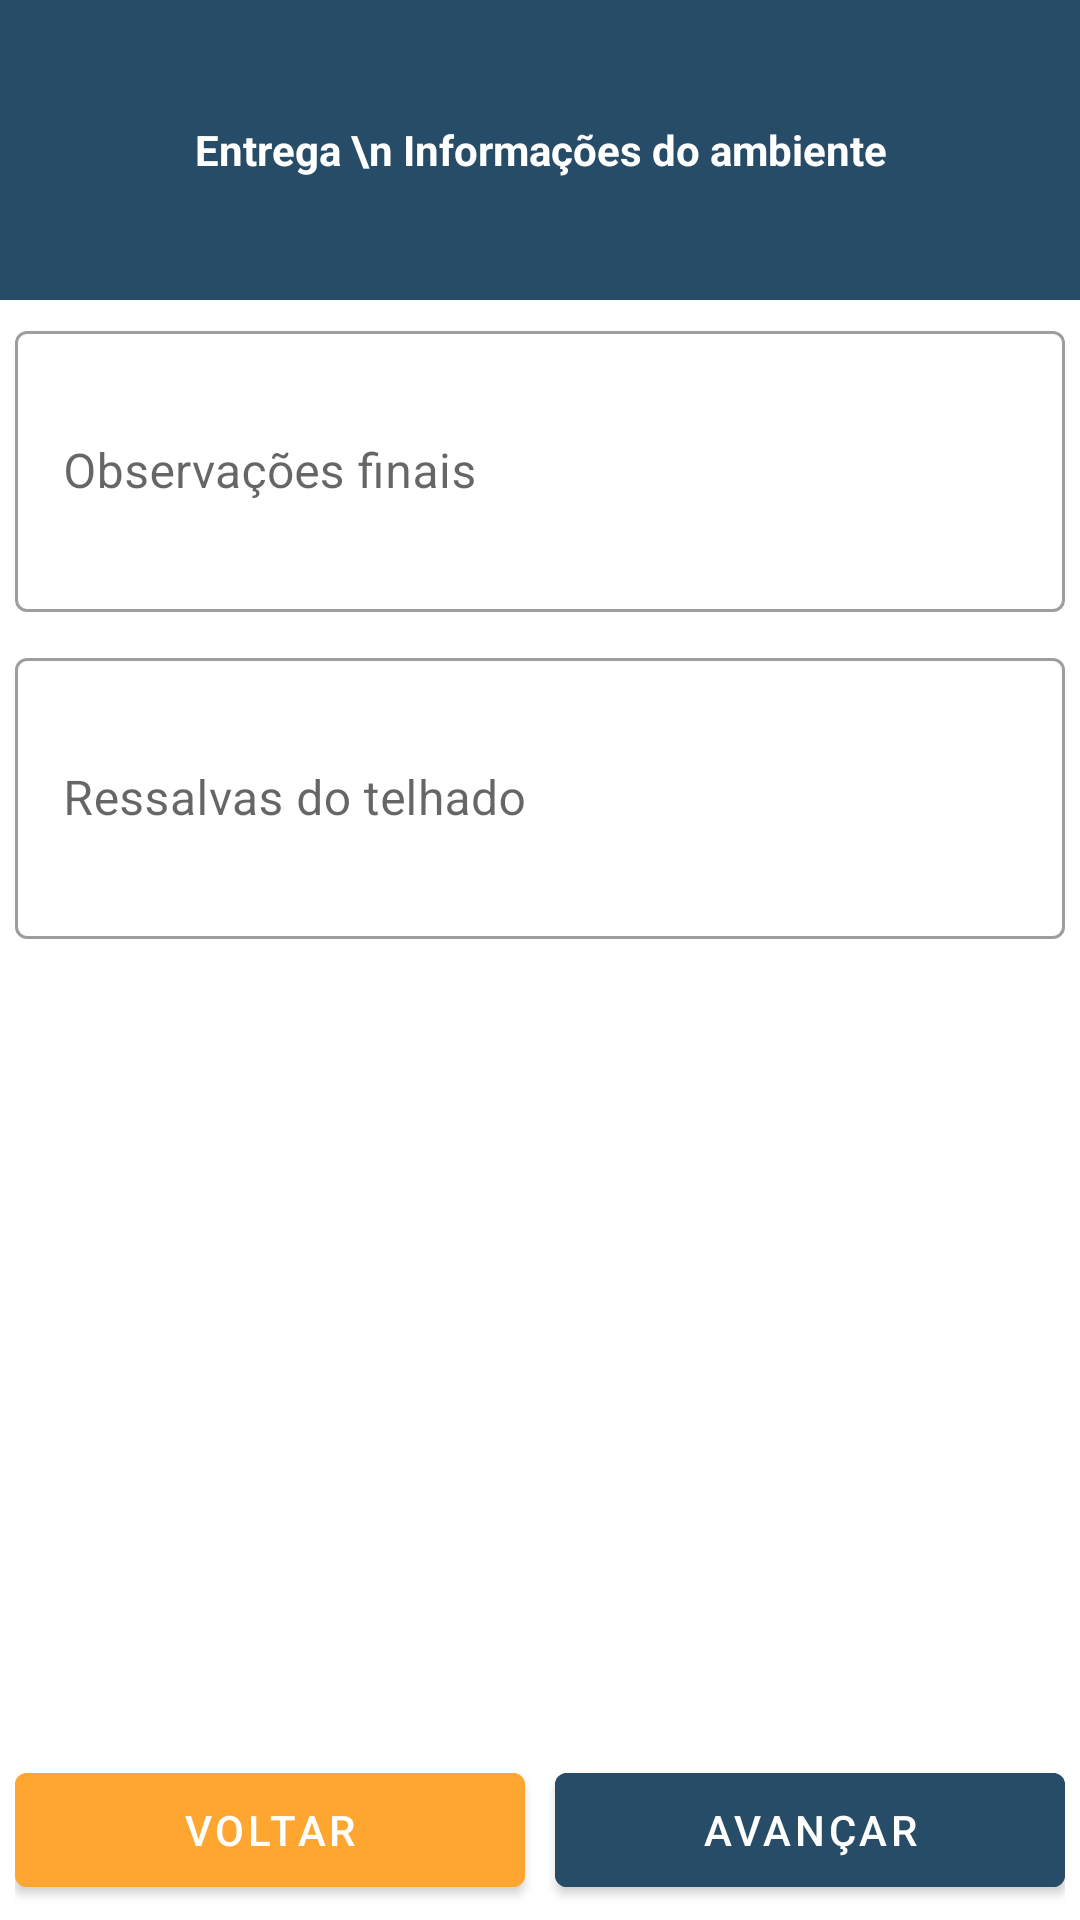

Write the Android layout XML for this screen, with the resource values it uses.
<!-- AndroidManifest.xml: application theme Theme.EnsolApp -->
<!-- res/layout/fragment_entrega_05.xml -->
<?xml version="1.0" encoding="utf-8"?>
<RelativeLayout xmlns:android="http://schemas.android.com/apk/res/android"
    xmlns:tools="http://schemas.android.com/tools"
    android:layout_width="match_parent"
    android:layout_height="match_parent"
    tools:context=".Fragments.FragmentEntrega_05">

    <TextView
        android:id="@+id/textView"
        android:layout_width="match_parent"
        android:layout_height="100dp"
        android:background="@color/blue"
        android:gravity="center"
        android:text="Entrega \n Informações do ambiente"
        android:textColor="@color/white"
        android:textStyle="bold"
        android:layout_alignParentTop="true"/>

    <ScrollView
        android:id="@+id/scrollView2"
        android:layout_width="match_parent"
        android:layout_height="match_parent"
        android:layout_below="@id/textView"
        android:layout_above="@id/linearLayout">

        <LinearLayout
            android:layout_width="match_parent"
            android:layout_height="wrap_content"
            android:orientation="vertical">

            <com.google.android.material.textfield.TextInputLayout
                android:id="@+id/edt_entrega_obs_finais"
                style="@style/Widget.MaterialComponents.TextInputLayout.OutlinedBox"
                android:layout_width="match_parent"
                android:layout_height="wrap_content"
                android:layout_margin="5dp"
                android:hint="Observações finais">

                <com.google.android.material.textfield.TextInputEditText
                    android:layout_width="match_parent"
                    android:layout_height="wrap_content"
                    android:lines="3"/>

            </com.google.android.material.textfield.TextInputLayout>

            <com.google.android.material.textfield.TextInputLayout
                android:id="@+id/edt_entrega_ressalva_telhado"
                style="@style/Widget.MaterialComponents.TextInputLayout.OutlinedBox"
                android:layout_width="match_parent"
                android:layout_height="wrap_content"
                android:layout_margin="5dp"
                android:hint="Ressalvas do telhado">

                <com.google.android.material.textfield.TextInputEditText
                    android:layout_width="match_parent"
                    android:layout_height="wrap_content"
                    android:lines="3"/>

            </com.google.android.material.textfield.TextInputLayout>

        </LinearLayout>

    </ScrollView>

    <LinearLayout
        android:id="@+id/linearLayout"
        android:layout_width="match_parent"
        android:layout_height="wrap_content"
        android:layout_margin="5dp"
        android:orientation="horizontal"
        android:gravity="center_vertical"
        android:layout_alignParentBottom="true">

        <com.google.android.material.button.MaterialButton
            android:id="@+id/btn_entrega_voltar_passo_4"
            android:layout_width="match_parent"
            android:layout_height="50dp"
            android:layout_weight="1"
            android:layout_marginEnd="5dp"
            android:backgroundTint="@color/yellow"
            android:text="Voltar" />

        <com.google.android.material.button.MaterialButton
            android:id="@+id/btn_entrega_avancar_passo_6"
            android:layout_width="match_parent"
            android:layout_height="50dp"
            android:layout_weight="1"
            android:layout_marginStart="5dp"
            android:backgroundTint="@color/blue"
            android:text="Avançar" />

    </LinearLayout>

</RelativeLayout>
<!-- resources referenced by this layout -->
<resources>
  <color name="blue">#274C68</color>
  <color name="white">#FFFFFFFF</color>
  <color name="yellow">#FFA630</color>
  <style name="Theme.EnsolApp" parent="Theme.MaterialComponents.DayNight.DarkActionBar">
          
          <item name="colorPrimary">@color/yellow</item>
          <item name="colorPrimaryVariant">@color/blue</item>
          <item name="colorOnPrimary">@color/white</item>
          
          <item name="colorSecondary">@color/blue</item>
          <item name="colorSecondaryVariant">@color/teal_700</item>
          <item name="colorOnSecondary">@color/black</item>
          
          <item name="android:statusBarColor" tools:targetApi="l">?attr/colorPrimaryVariant</item>
          
          <item name="windowActionBar">false</item>
          <item name="windowNoTitle">true</item>
      </style>
  <color name="teal_700">#FF018786</color>
  <color name="black">#FF000000</color>
</resources>
